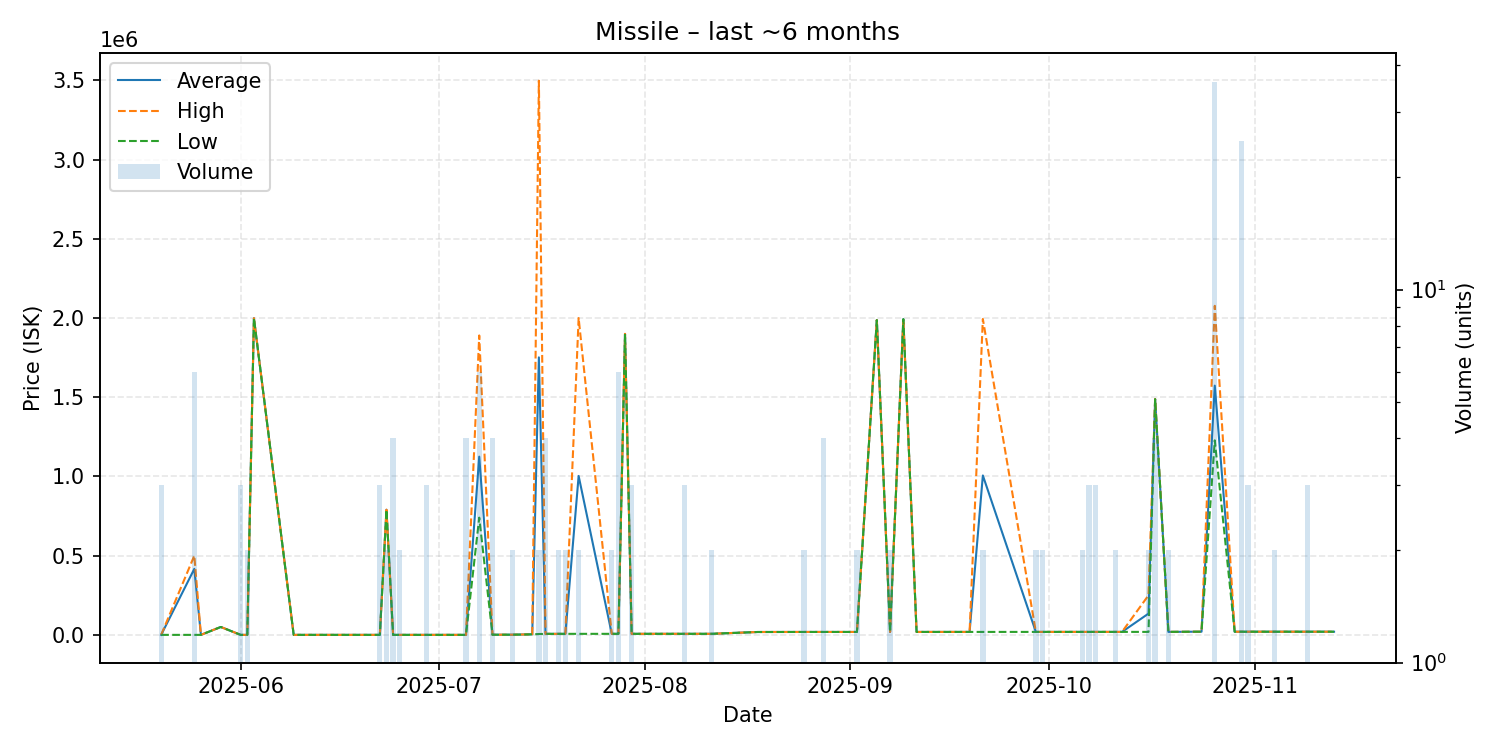

Values plotted in this chart, from the file beside it:
date, average, highest, lowest, order_count, volume
2025-05-20, 103.3, 103.3, 103.3, 2, 3
2025-05-25, 416684, 500000, 103.4, 2, 6
2025-05-26, 103.4, 103.4, 103.4, 1, 1
2025-05-29, 50000, 50000, 50000, 1, 1
2025-06-01, 103.3, 103.3, 103.3, 1, 3
2025-06-02, 103.3, 103.3, 103.3, 1, 2
2025-06-03, 1999000, 1999000, 1999000, 1, 1
2025-06-09, 103.3, 103.3, 103.3, 1, 1
2025-06-10, 103.3, 103.3, 103.3, 1, 1
2025-06-11, 103.3, 103.3, 103.3, 1, 1
2025-06-20, 103.4, 103.4, 103.4, 1, 1
2025-06-22, 103.4, 103.4, 103.4, 3, 3
2025-06-23, 790000, 790000, 790000, 2, 2
2025-06-24, 103.4, 103.4, 103.4, 2, 4
2025-06-25, 103.4, 103.4, 103.4, 1, 2
2025-06-26, 103.4, 103.4, 103.4, 1, 1
2025-06-29, 103.4, 103.4, 103.4, 3, 3
2025-06-30, 103.4, 103.4, 103.4, 1, 1
2025-07-05, 103.4, 103.4, 103.4, 3, 4
2025-07-07, 1125033, 1890000, 740050, 5, 6
2025-07-09, 1000, 1000, 1000, 2, 4
2025-07-12, 1251, 1251, 1251, 1, 2
2025-07-15, 3501, 3501, 3501, 1, 1
2025-07-16, 1751750, 3498000, 5500, 2, 2
2025-07-17, 6503, 6503, 6503, 2, 4
2025-07-19, 6503, 6503, 6503, 2, 2
2025-07-20, 6651, 6652, 6650, 2, 2
2025-07-22, 1003326, 2000000, 6652, 2, 2
2025-07-27, 6653, 6653, 6653, 1, 2
2025-07-28, 6655, 6655, 6655, 1, 6
2025-07-29, 1900000, 1900000, 1900000, 1, 1
2025-07-30, 6671, 6671, 6671, 1, 3
2025-07-31, 6678, 6678, 6678, 1, 1
2025-08-05, 6703, 6703, 6703, 1, 1
2025-08-07, 6709, 6709, 6709, 1, 3
2025-08-09, 6724, 6724, 6724, 1, 1
2025-08-11, 6734, 6735, 6733, 2, 2
2025-08-18, 18230, 18230, 18230, 1, 1
2025-08-23, 18460, 18460, 18460, 1, 1
2025-08-25, 18500, 18500, 18500, 2, 2
2025-08-28, 18550, 18550, 18550, 1, 4
2025-08-31, 18550, 18550, 18550, 1, 1
2025-09-02, 18550, 18550, 18550, 1, 2
2025-09-05, 1987000, 1987000, 1987000, 1, 1
2025-09-07, 18590, 18590, 18590, 2, 2
2025-09-09, 1993000, 1993000, 1993000, 1, 1
2025-09-11, 18640, 18640, 18640, 1, 1
2025-09-17, 18740, 18740, 18740, 1, 1
2025-09-18, 18750, 18750, 18750, 1, 1
2025-09-19, 18750, 18750, 18750, 1, 1
2025-09-21, 1006385, 1994000, 18770, 2, 2
2025-09-29, 18830, 18840, 18820, 2, 2
2025-09-30, 18840, 18840, 18840, 1, 2
2025-10-05, 18910, 18910, 18910, 1, 1
2025-10-06, 18915, 18920, 18910, 2, 2
2025-10-07, 18920, 18920, 18920, 1, 3
2025-10-08, 18920, 18920, 18920, 2, 3
2025-10-09, 18920, 18920, 18920, 1, 1
2025-10-11, 18920, 18920, 18920, 1, 2
2025-10-12, 18920, 18920, 18920, 1, 1
... 17 more rows
